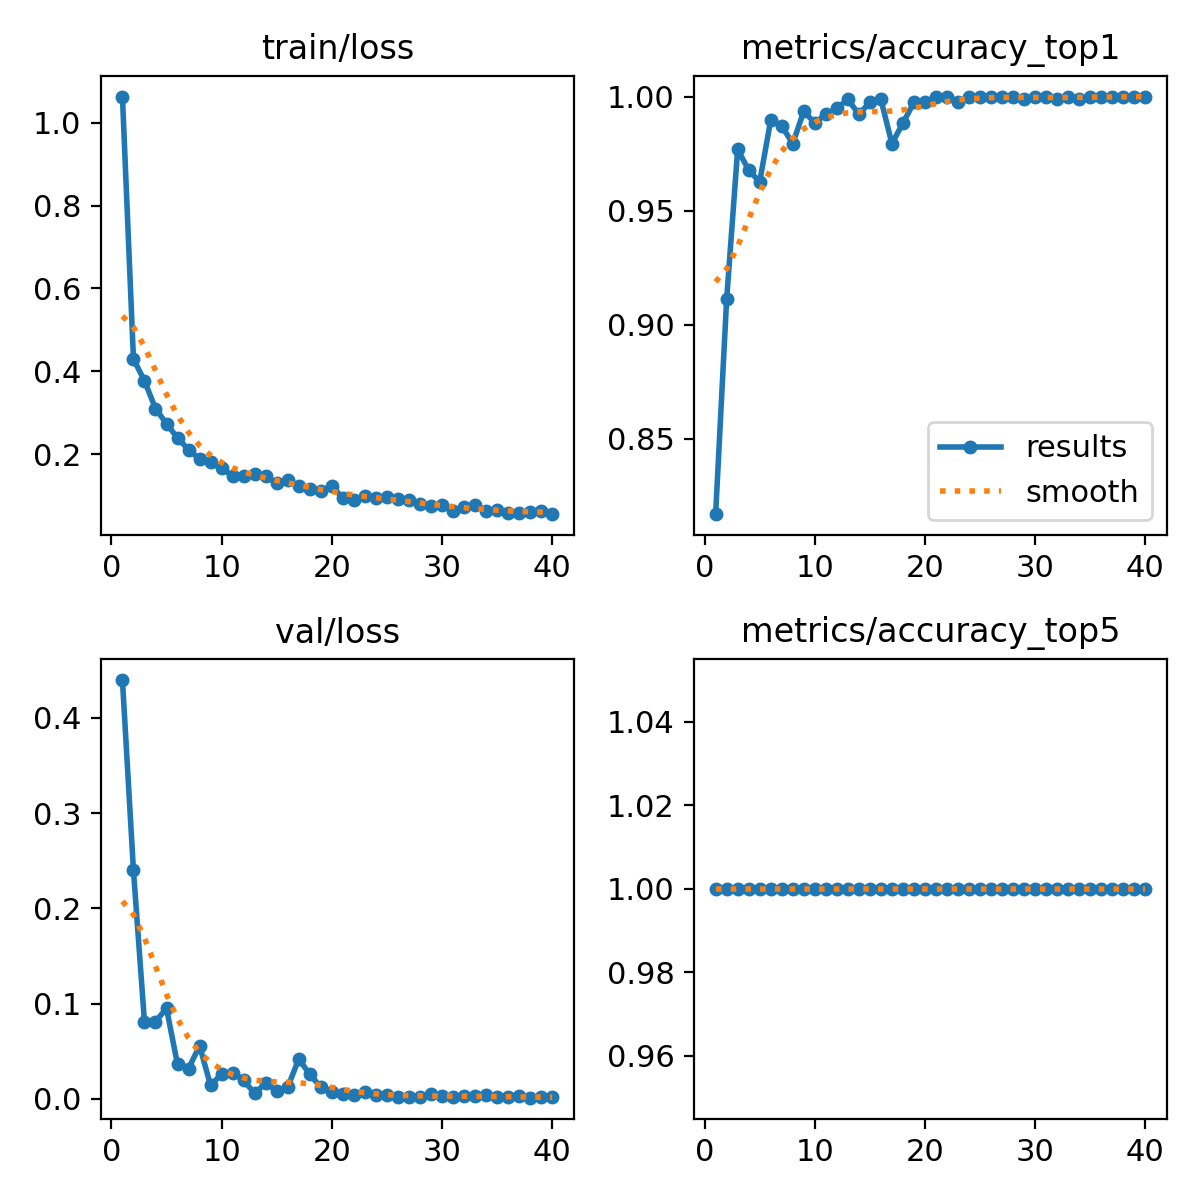

Source data for this figure (header and first rows):
epoch, time, train/loss, metrics/accuracy_top1, metrics/accuracy_top5, val/loss, lr/pg0, lr/pg1, lr/pg2
1, 26.09, 1.063, 0.817, 1, 0.4397, 0.0004135, 0.0004135, 0.0004135
2, 53.58, 0.4298, 0.9111, 1, 0.2399, 0.0008096, 0.0008096, 0.0008096
3, 81.21, 0.3774, 0.9768, 1, 0.08038, 0.001185, 0.001185, 0.001185
4, 108, 0.3102, 0.9678, 1, 0.0811, 0.001157, 0.001157, 0.001157
5, 135.3, 0.2736, 0.9626, 1, 0.09489, 0.001126, 0.001126, 0.001126
6, 163.3, 0.2396, 0.9897, 1, 0.03604, 0.001095, 0.001095, 0.001095
7, 191, 0.2109, 0.9871, 1, 0.03171, 0.001064, 0.001064, 0.001064
8, 218.7, 0.1887, 0.9794, 1, 0.05564, 0.001033, 0.001033, 0.001033
9, 246.3, 0.1808, 0.9936, 1, 0.01401, 0.001002, 0.001002, 0.001002
10, 273.6, 0.1667, 0.9884, 1, 0.02602, 0.0009716, 0.0009716, 0.0009716
11, 302.8, 0.1475, 0.9923, 1, 0.02718, 0.0009406, 0.0009406, 0.0009406
12, 331.5, 0.1484, 0.9949, 1, 0.01946, 0.0009097, 0.0009097, 0.0009097
13, 361.2, 0.1522, 0.9987, 1, 0.0056, 0.0008787, 0.0008787, 0.0008787
14, 389.3, 0.1473, 0.9923, 1, 0.01645, 0.0008478, 0.0008478, 0.0008478
15, 416.6, 0.1295, 0.9974, 1, 0.00809, 0.0008169, 0.0008169, 0.0008169
16, 445, 0.1368, 0.9987, 1, 0.01206, 0.0007859, 0.0007859, 0.0007859
17, 471.9, 0.1234, 0.9794, 1, 0.04167, 0.000755, 0.000755, 0.000755
18, 500.4, 0.1158, 0.9884, 1, 0.02578, 0.0007241, 0.0007241, 0.0007241
19, 527.5, 0.1103, 0.9974, 1, 0.01198, 0.0006931, 0.0006931, 0.0006931
20, 555, 0.123, 0.9974, 1, 0.00681, 0.0006622, 0.0006622, 0.0006622
21, 582.8, 0.09477, 1, 1, 0.00453, 0.0006312, 0.0006312, 0.0006312
22, 611.8, 0.09064, 1, 1, 0.00437, 0.0006003, 0.0006003, 0.0006003
23, 639.1, 0.09867, 0.9974, 1, 0.00694, 0.0005694, 0.0005694, 0.0005694
24, 667.3, 0.09455, 1, 1, 0.00393, 0.0005384, 0.0005384, 0.0005384
25, 694.6, 0.09733, 1, 1, 0.00375, 0.0005075, 0.0005075, 0.0005075
26, 721.9, 0.09298, 1, 1, 0.00218, 0.0004766, 0.0004766, 0.0004766
27, 749.6, 0.08859, 1, 1, 0.00203, 0.0004456, 0.0004456, 0.0004456
28, 776.7, 0.07941, 1, 1, 0.00179, 0.0004147, 0.0004147, 0.0004147
29, 804.6, 0.07542, 0.9987, 1, 0.00486, 0.0003837, 0.0003837, 0.0003837
30, 832.2, 0.07748, 1, 1, 0.00306, 0.0003528, 0.0003528, 0.0003528
31, 860.4, 0.06335, 1, 1, 0.00185, 0.0003219, 0.0003219, 0.0003219
32, 888.5, 0.07173, 0.9987, 1, 0.00296, 0.0002909, 0.0002909, 0.0002909
33, 915.9, 0.07828, 1, 1, 0.0024, 0.00026, 0.00026, 0.00026
34, 944.3, 0.06225, 0.9987, 1, 0.00389, 0.0002291, 0.0002291, 0.0002291
35, 971.8, 0.0661, 1, 1, 0.00163, 0.0001981, 0.0001981, 0.0001981
36, 1000, 0.0584, 1, 1, 0.00204, 0.0001672, 0.0001672, 0.0001672
37, 1027, 0.05716, 1, 1, 0.00252, 0.0001363, 0.0001363, 0.0001363
38, 1055, 0.06146, 1, 1, 0.00112, 0.0001053, 0.0001053, 0.0001053
39, 1082, 0.06385, 1, 1, 0.0014, 7.4375e-05, 7.4375e-05, 7.4375e-05
40, 1111, 0.05541, 1, 1, 0.00133, 4.34375e-05, 4.34375e-05, 4.34375e-05
